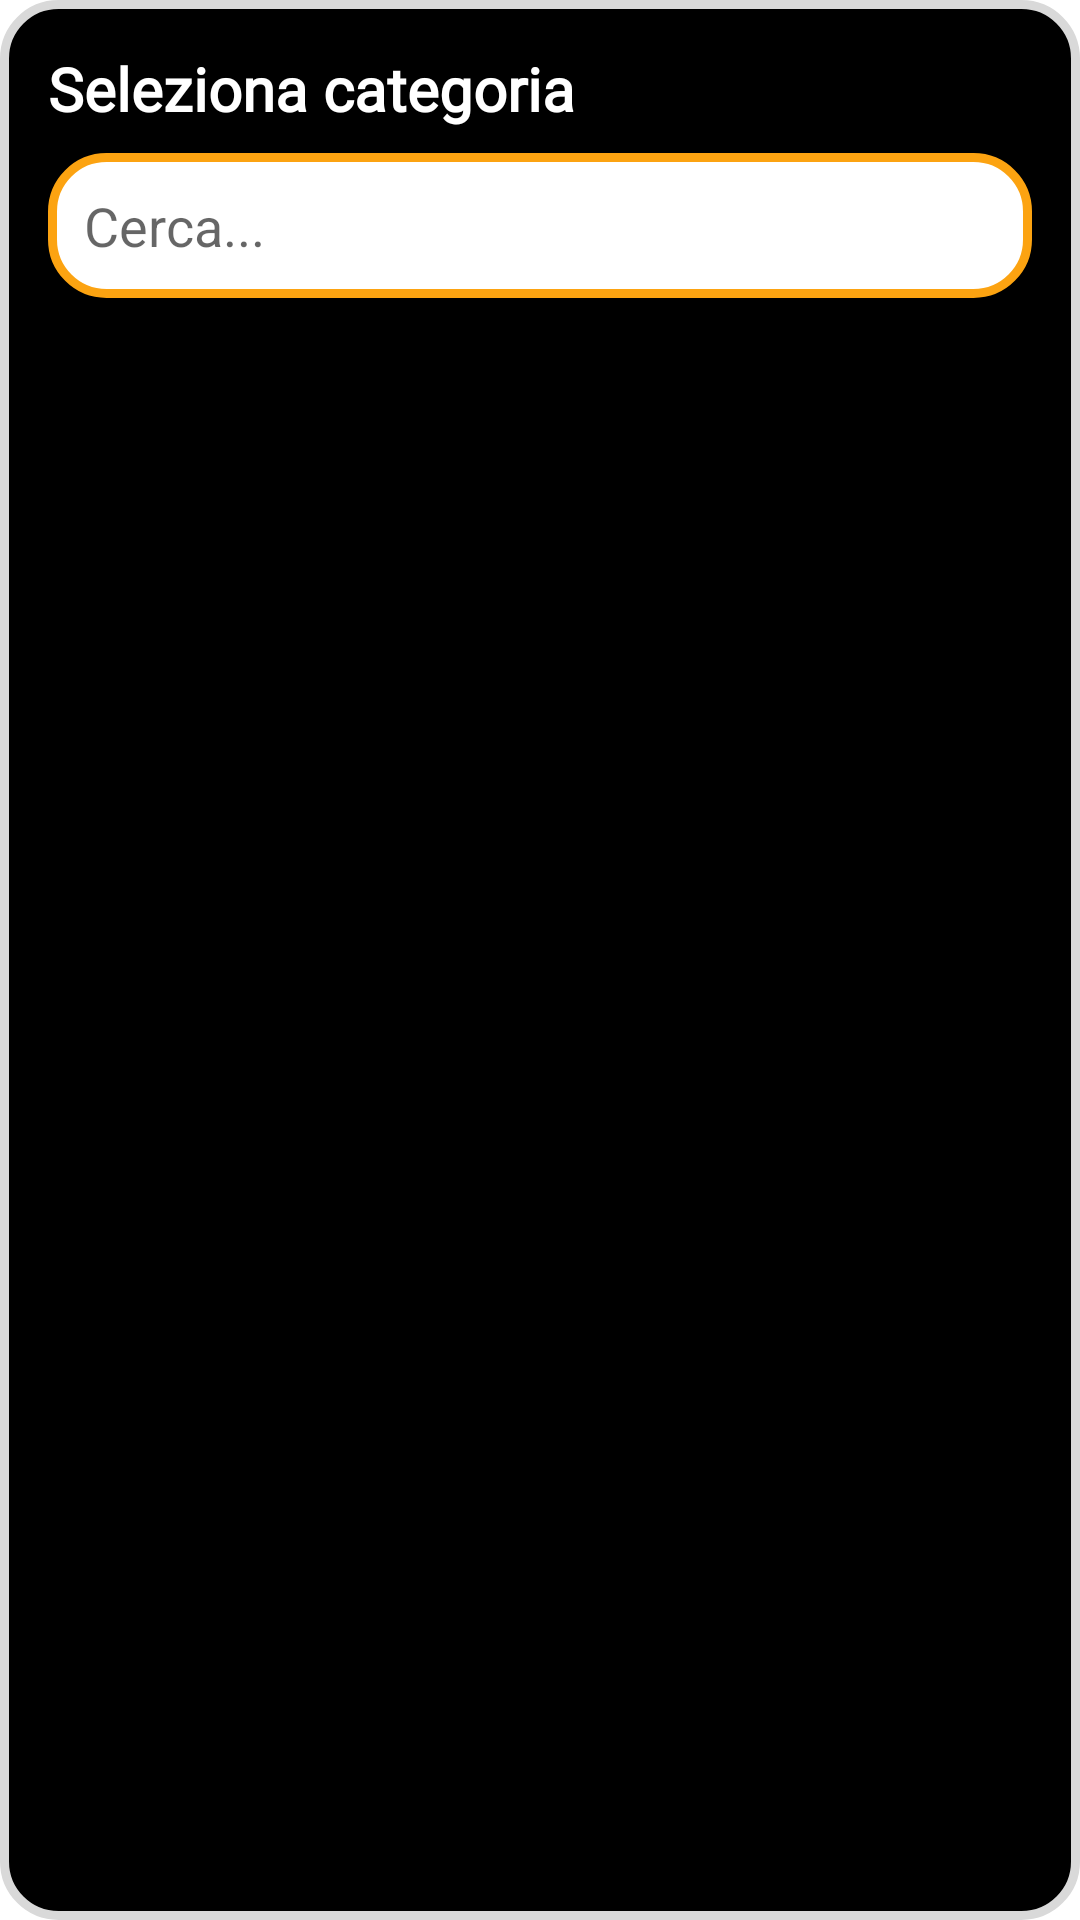

Write the Android layout XML for this screen, with the resource values it uses.
<!-- AndroidManifest.xml: application theme Theme.AN0NYM0US -->
<!-- res/layout/dialog_searchable_spinner.xml -->
<?xml version="1.0" encoding="utf-8"?>
<LinearLayout
    xmlns:android="http://schemas.android.com/apk/res/android"
    android:layout_width="match_parent"
    android:layout_height="wrap_content"
    android:orientation="vertical"
    android:padding="16dp"
    android:background="@drawable/dialog_background"
    >


    <TextView
        android:layout_width="wrap_content"
        android:layout_height="wrap_content"
        android:text="Seleziona categoria"
        android:textSize="20sp"
        android:textStyle="bold"
        android:fontFamily="@font/oswald_medium"
        android:textColor="@color/white"
        />

    <EditText
        android:layout_width="match_parent"
        android:layout_height="wrap_content"
        android:id="@+id/edit_text"
        android:hint="Cerca..."
        android:padding="12dp"
        android:singleLine="true"
        android:layout_marginTop="8dp"
        android:layout_marginBottom="8dp"
        android:background="@drawable/input_text_layout"
        />

    <ListView
        android:layout_width="match_parent"
        android:layout_height="match_parent"
        android:id="@+id/list_view"
        />

</LinearLayout>
<!-- resources referenced by this layout -->
<resources>
  <color name="white">#FFFFFFFF</color>
  <!-- drawable dialog_background (drawable) -->
  <?xml version="1.0" encoding="utf-8"?>
  <shape xmlns:android="http://schemas.android.com/apk/res/android"
      android:shape="rectangle">
  
      <stroke
          android:color="#D9D9D9"
          android:width="3dp"/>
      <corners
          android:radius="18dp"/>
      <solid
          android:color="#000000"/>
  </shape>
  <!-- drawable input_text_layout (drawable) -->
  <?xml version="1.0" encoding="utf-8"?>
  <shape
      xmlns:android="http://schemas.android.com/apk/res/android"
      android:shape="rectangle">
  
      <stroke
          android:color="@color/app_yellow"
          android:width="3dp"/>
      <corners
          android:radius="18dp"/>
  
      <solid
          android:color="@color/white">
  
      </solid>
  </shape>
  <style name="Theme.AN0NYM0US" parent="Theme.MaterialComponents.DayNight.NoActionBar">
          
          <item name="colorPrimary">@color/app_yellow</item>
          <item name="colorPrimaryVariant">@color/black</item>
          <item name="colorOnPrimary">@color/black</item>
          
          <item name="colorSecondary">@color/teal_200</item>
          <item name="colorSecondaryVariant">@color/teal_700</item>
          <item name="colorOnSecondary">@color/black</item>
          
          <item name="android:statusBarColor">?attr/colorPrimaryVariant</item>
          
          <item name="android:windowDisablePreview">true</item>
      </style>
  <color name="app_yellow">#FCA311</color>
  <color name="black">#FF000000</color>
  <color name="teal_200">#FF03DAC5</color>
  <color name="teal_700">#FF018786</color>
</resources>
